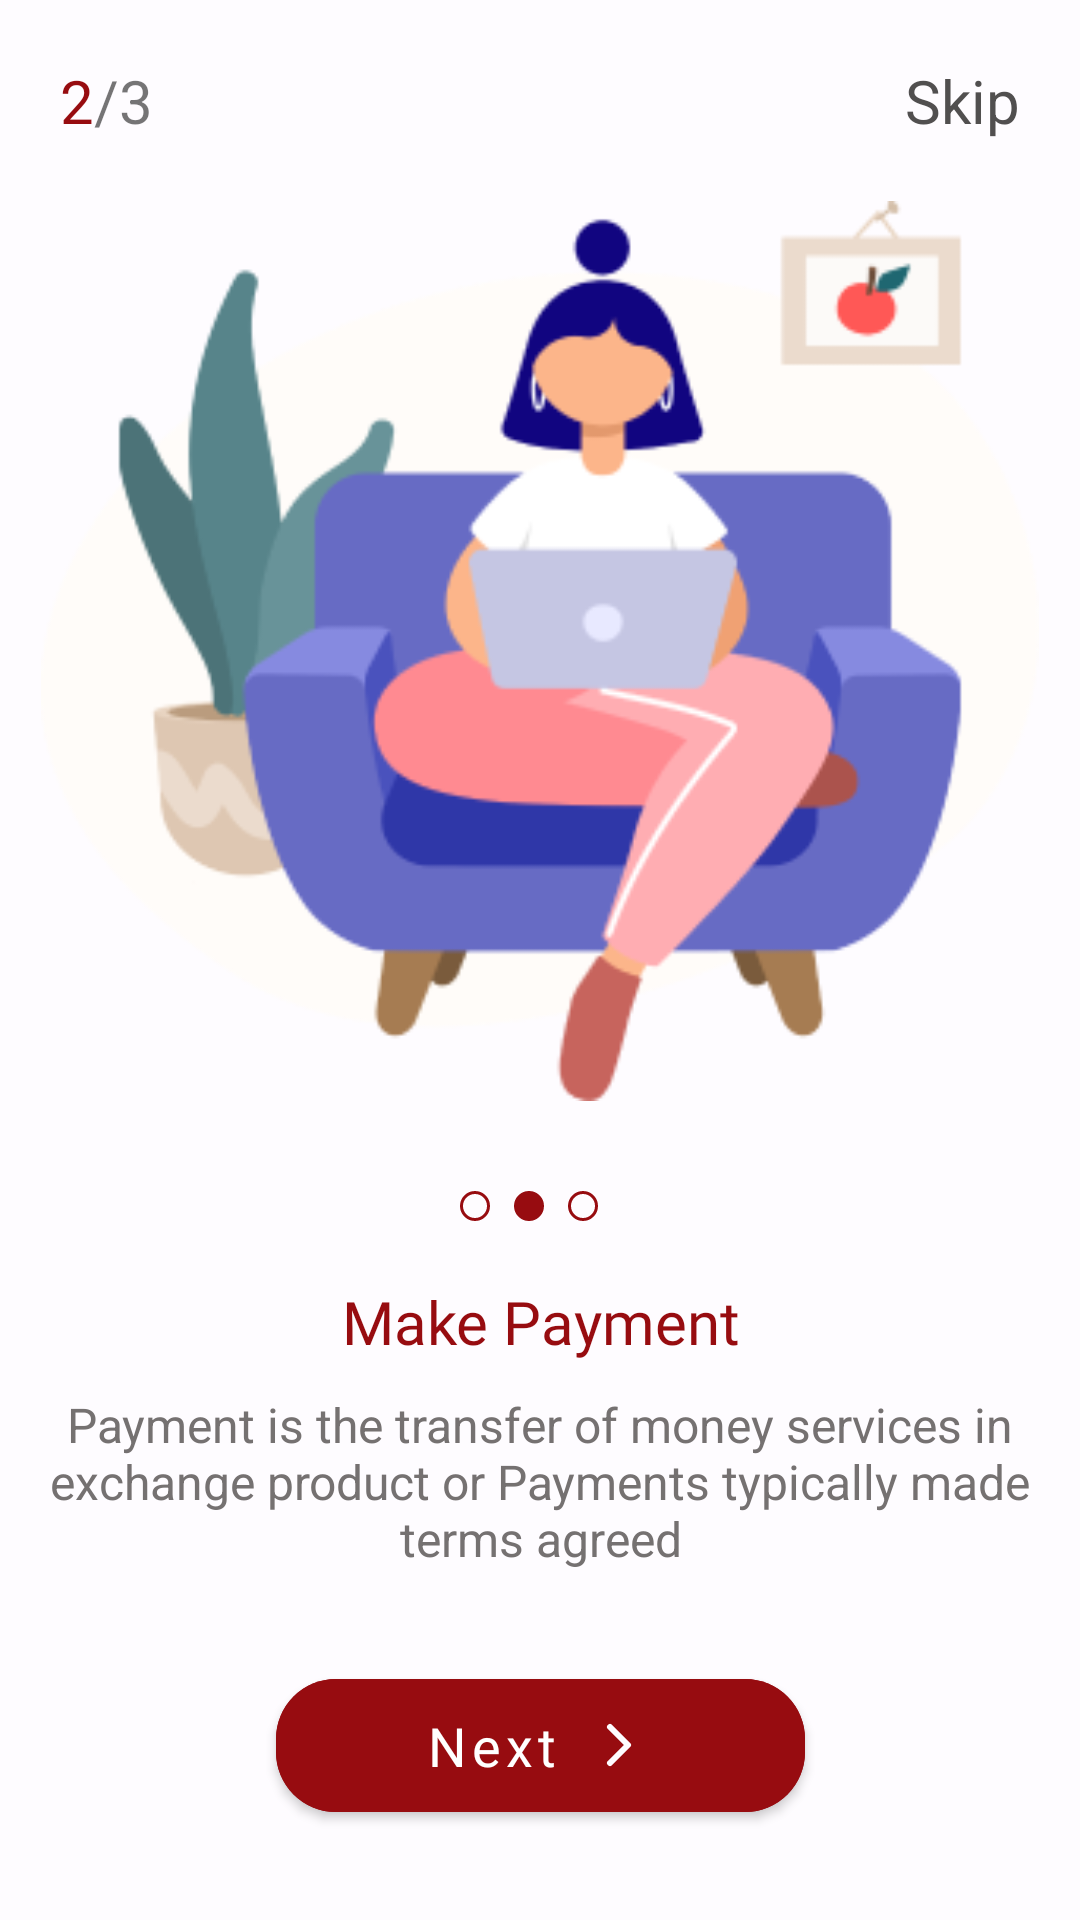

Android layout source for this screen:
<!-- AndroidManifest.xml: application theme Theme.BG -->
<!-- res/layout/fragment_second_screen.xml -->
<?xml version="1.0" encoding="utf-8"?>
<androidx.constraintlayout.widget.ConstraintLayout xmlns:android="http://schemas.android.com/apk/res/android"
    xmlns:app="http://schemas.android.com/apk/res-auto"
    xmlns:tools="http://schemas.android.com/tools"
    android:layout_width="match_parent"
    android:layout_height="match_parent"
    android:background="@color/red_back"
    tools:context=".presenter.ui.fragment.onBoarding.screens.SecondScreen">

    <androidx.appcompat.widget.AppCompatTextView
        android:id="@+id/appCompatTextView"
        android:layout_width="wrap_content"
        android:layout_height="wrap_content"
        android:layout_margin="20dp"
        android:text="@string/_2_3"
        android:textSize="20sp"
        app:layout_constraintStart_toStartOf="parent"
        app:layout_constraintTop_toTopOf="parent" />

    <androidx.appcompat.widget.AppCompatTextView
        android:id="@+id/skip"
        android:layout_width="wrap_content"
        android:layout_height="wrap_content"
        android:layout_margin="20dp"
        android:text="@string/skip"
        android:textAllCaps="false"
        android:textColor="@color/bold_grey"
        android:textSize="20sp"
        app:layout_constraintEnd_toEndOf="parent"
        app:layout_constraintTop_toTopOf="parent" />

    <androidx.appcompat.widget.AppCompatImageView
        android:id="@+id/appCompatImageView"
        android:layout_width="match_parent"
        android:layout_height="300dp"
        android:layout_marginTop="20dp"
        android:src="@mipmap/onb2"
        app:layout_constraintEnd_toStartOf="@+id/skip"
        app:layout_constraintStart_toEndOf="@+id/appCompatTextView"
        app:layout_constraintTop_toBottomOf="@+id/appCompatTextView" />

    <androidx.appcompat.widget.AppCompatImageView
        android:id="@+id/appCompatImageView2"
        android:layout_width="wrap_content"
        android:layout_height="wrap_content"
        android:layout_marginTop="30dp"
        android:src="@drawable/ic_d2"
        app:layout_constraintEnd_toEndOf="@+id/appCompatImageView"
        app:layout_constraintStart_toStartOf="@+id/appCompatImageView"
        app:layout_constraintTop_toBottomOf="@+id/appCompatImageView" />

    <androidx.appcompat.widget.AppCompatTextView
        android:id="@+id/text"
        android:layout_width="match_parent"
        android:layout_height="wrap_content"
        android:layout_marginTop="20dp"
        android:fontFamily="@font/font_gordita_regular"
        android:gravity="center"
        android:text="@string/make_payment"
        android:textColor="@color/red_warwera"
        android:textSize="20sp"
        app:layout_constraintEnd_toEndOf="@+id/appCompatImageView2"
        app:layout_constraintStart_toEndOf="parent"
        app:layout_constraintTop_toBottomOf="@+id/appCompatImageView2" />

    <androidx.appcompat.widget.AppCompatTextView
        android:id="@+id/description"
        android:layout_width="match_parent"
        android:layout_height="wrap_content"
        android:layout_marginHorizontal="10dp"
        android:layout_marginTop="10dp"
        android:gravity="center"
        android:text="@string/onb2_text"
        android:textSize="16sp"
        android:textColor="@color/grey"
        app:layout_constraintEnd_toEndOf="@+id/text"
        app:layout_constraintStart_toStartOf="@+id/text"
        app:layout_constraintTop_toBottomOf="@+id/text" />

    <com.google.android.material.button.MaterialButton
        android:id="@+id/next"
        android:layout_width="wrap_content"
        android:layout_height="wrap_content"
        android:backgroundTint="@color/red_btn"
        android:drawableEnd="@drawable/arrow_left_onboarding"
        android:fontFamily="@font/font_gordita_regular"
        android:gravity="center"
        android:paddingHorizontal="50dp"
        android:paddingVertical="10dp"
        android:text="@string/next"
        android:textAllCaps="false"
        android:textSize="18sp"
        app:cornerRadius="20dp"
        app:layout_constraintBottom_toBottomOf="parent"
        app:layout_constraintEnd_toEndOf="parent"
        app:layout_constraintStart_toStartOf="parent"
        app:layout_constraintTop_toBottomOf="@+id/description" />
</androidx.constraintlayout.widget.ConstraintLayout>
<!-- resources referenced by this layout -->
<resources>
  <color name="bold_grey">#514F4F</color>
  <color name="grey">#757171</color>
  <color name="red_back">#FEFCFF</color>
  <color name="red_btn">#970C10</color>
  <color name="red_warwera">#970C10</color>
  <!-- drawable arrow_left_onboarding (drawable) -->
  <vector xmlns:android="http://schemas.android.com/apk/res/android"
      android:width="24dp"
      android:height="24dp"
      android:viewportWidth="24"
      android:viewportHeight="24">
      <path
          android:pathData="M9,18L15,12L9,6"
          android:strokeLineJoin="round"
          android:strokeWidth="2"
          android:fillColor="#00000000"
          android:strokeColor="#FEFCFF"
          android:strokeLineCap="round"/>
  </vector>
  <!-- drawable ic_d2 (drawable) -->
  <vector xmlns:android="http://schemas.android.com/apk/res/android"
      android:width="46dp"
      android:height="10dp"
      android:viewportWidth="46"
      android:viewportHeight="10">
    <path
        android:strokeWidth="1"
        android:pathData="M5,5m-4.5,0a4.5,4.5 0,1 1,9 0a4.5,4.5 0,1 1,-9 0"
        android:fillColor="#00000000"
        android:strokeColor="#970C10"/>
    <path
        android:pathData="M23,5m-5,0a5,5 0,1 1,10 0a5,5 0,1 1,-10 0"
        android:fillColor="#970C10"/>
    <path
        android:strokeWidth="1"
        android:pathData="M41,5m-4.5,0a4.5,4.5 0,1 1,9 0a4.5,4.5 0,1 1,-9 0"
        android:fillColor="#00000000"
        android:strokeColor="#970C10"/>
  </vector>
  <!-- mipmap onb2: png bitmap (mipmap-xhdpi, 24047 bytes) -->
  <string name="_2_3"><font color="#970C10">2</font>/3</string>
  <string name="make_payment">Make Payment</string>
  <string name="next">Next</string>
  <string name="onb2_text">Payment is the transfer of money services in exchange product or Payments typically made terms agreed</string>
  <string name="skip">Skip</string>
  <style name="Theme.BG" parent="Theme.MaterialComponents.DayNight.NoActionBar">
          
          <item name="colorPrimary">@color/purple_500</item>
          <item name="colorPrimaryVariant">@color/purple_700</item>
          <item name="colorOnPrimary">@color/white</item>
          
          <item name="colorSecondary">@color/red_warwera</item>
          <item name="colorSecondaryVariant">@color/teal_700</item>
          <item name="colorOnSecondary">@color/black</item>
          
          <item name="android:statusBarColor">?attr/colorPrimaryVariant</item>
          
      </style>
  <color name="purple_500">#FF6200EE</color>
  <color name="purple_700">#FF3700B3</color>
  <color name="white">#FFFFFFFF</color>
  <color name="teal_700">#FF018786</color>
  <color name="black">#FF000000</color>
</resources>
